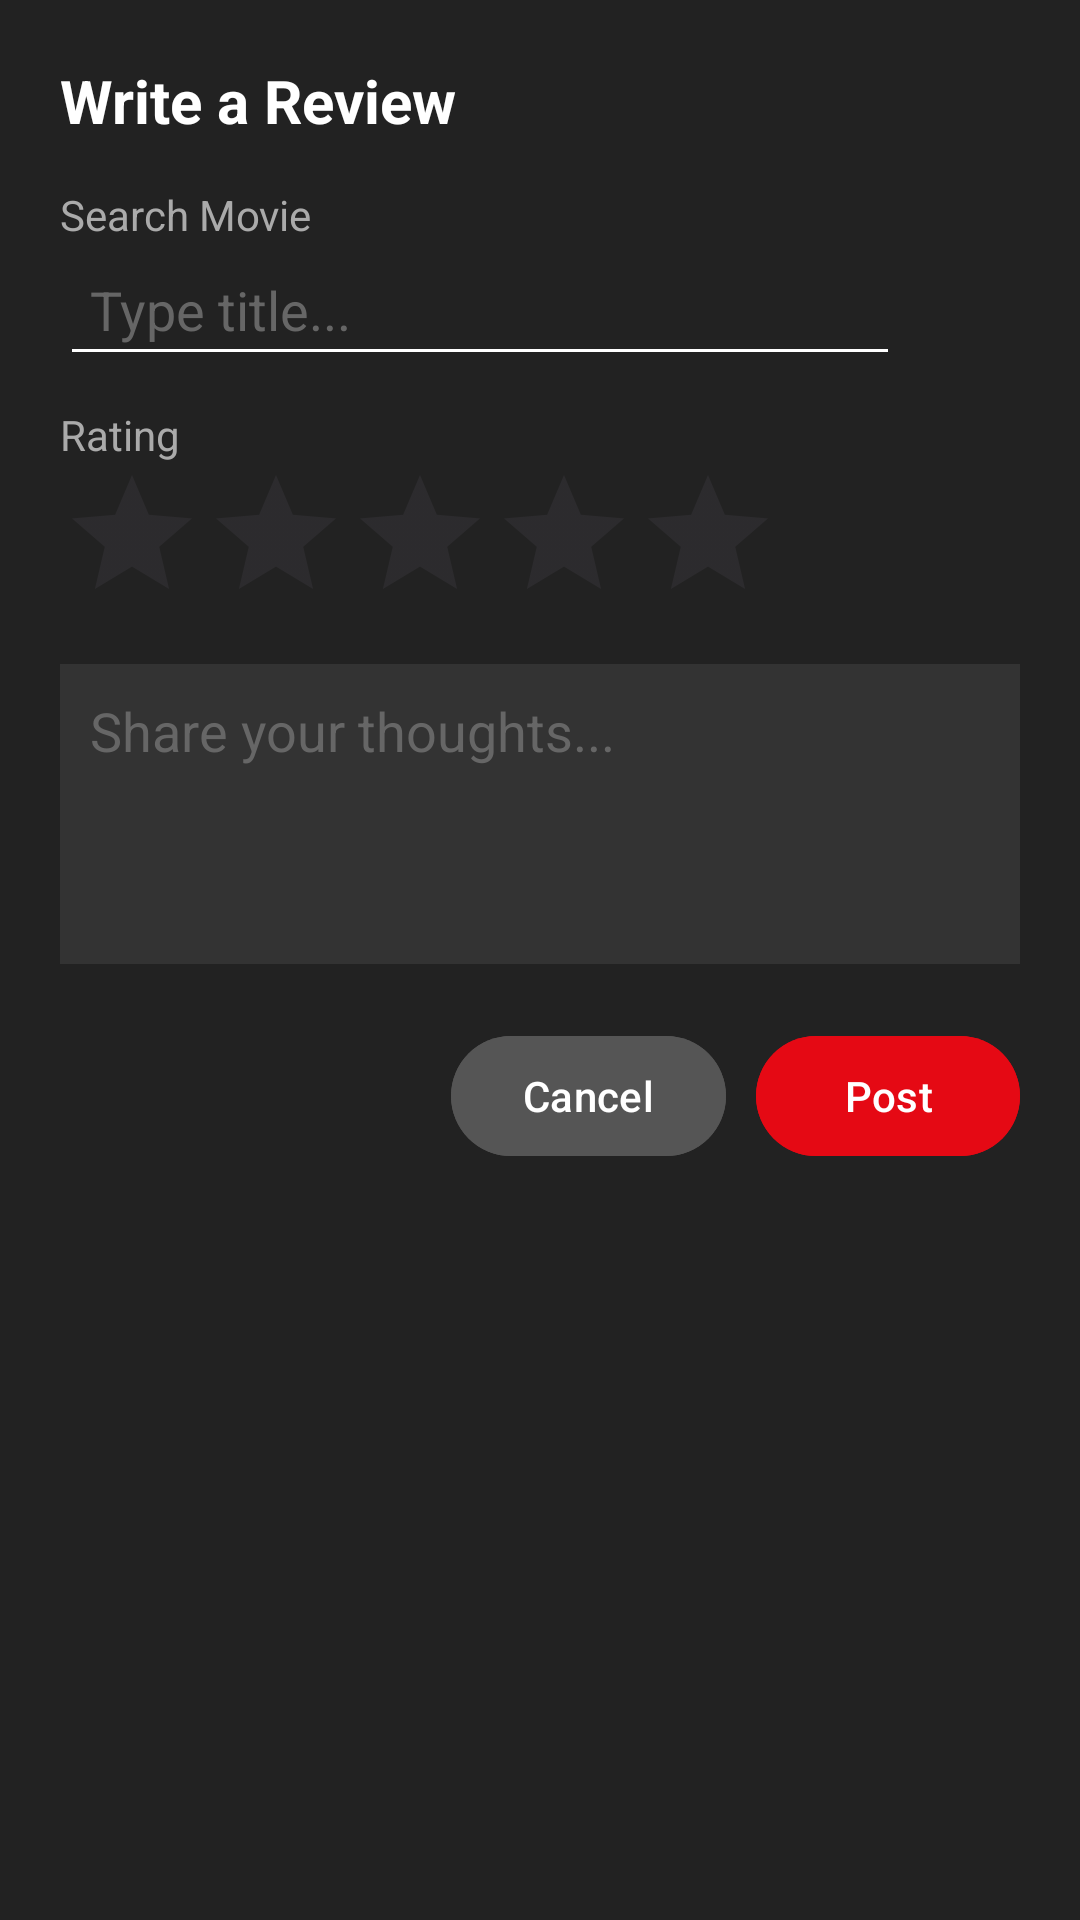

The Android layout XML behind this screen, and the referenced resources:
<!-- AndroidManifest.xml: application theme Theme.Movie_reservation_app -->
<!-- res/layout/dialog_write_review.xml -->
<?xml version="1.0" encoding="utf-8"?>
<LinearLayout xmlns:android="http://schemas.android.com/apk/res/android"
    android:layout_width="300dp"
    android:layout_height="wrap_content"
    android:orientation="vertical"
    android:background="#222222"
    android:padding="20dp">

    <TextView
        android:text="Write a Review"
        android:textColor="#FFFFFF"
        android:textSize="20sp"
        android:textStyle="bold"
        android:layout_marginBottom="15dp"
        android:layout_width="wrap_content"
        android:layout_height="wrap_content"/>

    <TextView
        android:text="Search Movie"
        android:textColor="#AAA"
        android:layout_width="wrap_content"
        android:layout_height="wrap_content"/>

    <LinearLayout
        android:layout_width="match_parent"
        android:layout_height="wrap_content"
        android:orientation="horizontal"
        android:gravity="center_vertical"
        android:layout_marginBottom="10dp">

        <AutoCompleteTextView
            android:id="@+id/actvDialogMovie"
            android:layout_width="0dp"
            android:layout_height="wrap_content"
            android:layout_weight="1"
            android:backgroundTint="#FFFFFF"
            android:textColor="#FFFFFF"
            android:hint="Type title..."
            android:textColorHint="#666666"
            android:completionThreshold="1"
            android:padding="10dp"
            android:inputType="text"
            android:imeOptions="actionSearch"/>

        <ImageButton
            android:id="@+id/btnSearchMovie"
            android:layout_width="40dp"
            android:layout_height="40dp"
            android:src="@drawable/ic_search"
            android:background="?attr/selectableItemBackgroundBorderless"
            android:tint="#E50914"
            android:scaleType="centerInside"/>
    </LinearLayout>

    <TextView
        android:text="Rating"
        android:textColor="#AAA"
        android:layout_width="wrap_content"
        android:layout_height="wrap_content"/>

    <RatingBar
        android:id="@+id/rbDialogRating"
        android:layout_width="wrap_content"
        android:layout_height="wrap_content"
        android:progressTint="#FFD700"
        android:numStars="5"
        android:stepSize="0.5"/>

    <EditText
        android:id="@+id/edtDialogContent"
        android:layout_width="match_parent"
        android:layout_height="100dp"
        android:hint="Share your thoughts..."
        android:textColor="#FFF"
        android:textColorHint="#666"
        android:background="#333"
        android:gravity="top"
        android:padding="10dp"
        android:layout_marginTop="10dp"/>

    <LinearLayout
        android:layout_width="match_parent"
        android:layout_height="wrap_content"
        android:orientation="horizontal"
        android:layout_marginTop="20dp"
        android:gravity="end">

        <Button
            android:id="@+id/btnDialogCancel"
            android:text="Cancel"
            android:backgroundTint="#555"
            android:textColor="#FFF"
            android:layout_marginEnd="10dp"
            android:layout_width="wrap_content"
            android:layout_height="wrap_content"/>

        <Button
            android:id="@+id/btnDialogSubmit"
            android:text="Post"
            android:backgroundTint="#E50914"
            android:textColor="#FFF"
            android:layout_width="wrap_content"
            android:layout_height="wrap_content"/>
    </LinearLayout>
</LinearLayout>
<!-- resources referenced by this layout -->
<resources>
  <style name="Theme.Movie_reservation_app" parent="Base.Theme.Movie_reservation_app" />
  <style name="Base.Theme.Movie_reservation_app" parent="Theme.Material3.DayNight.NoActionBar">
          
          
      </style>
</resources>
